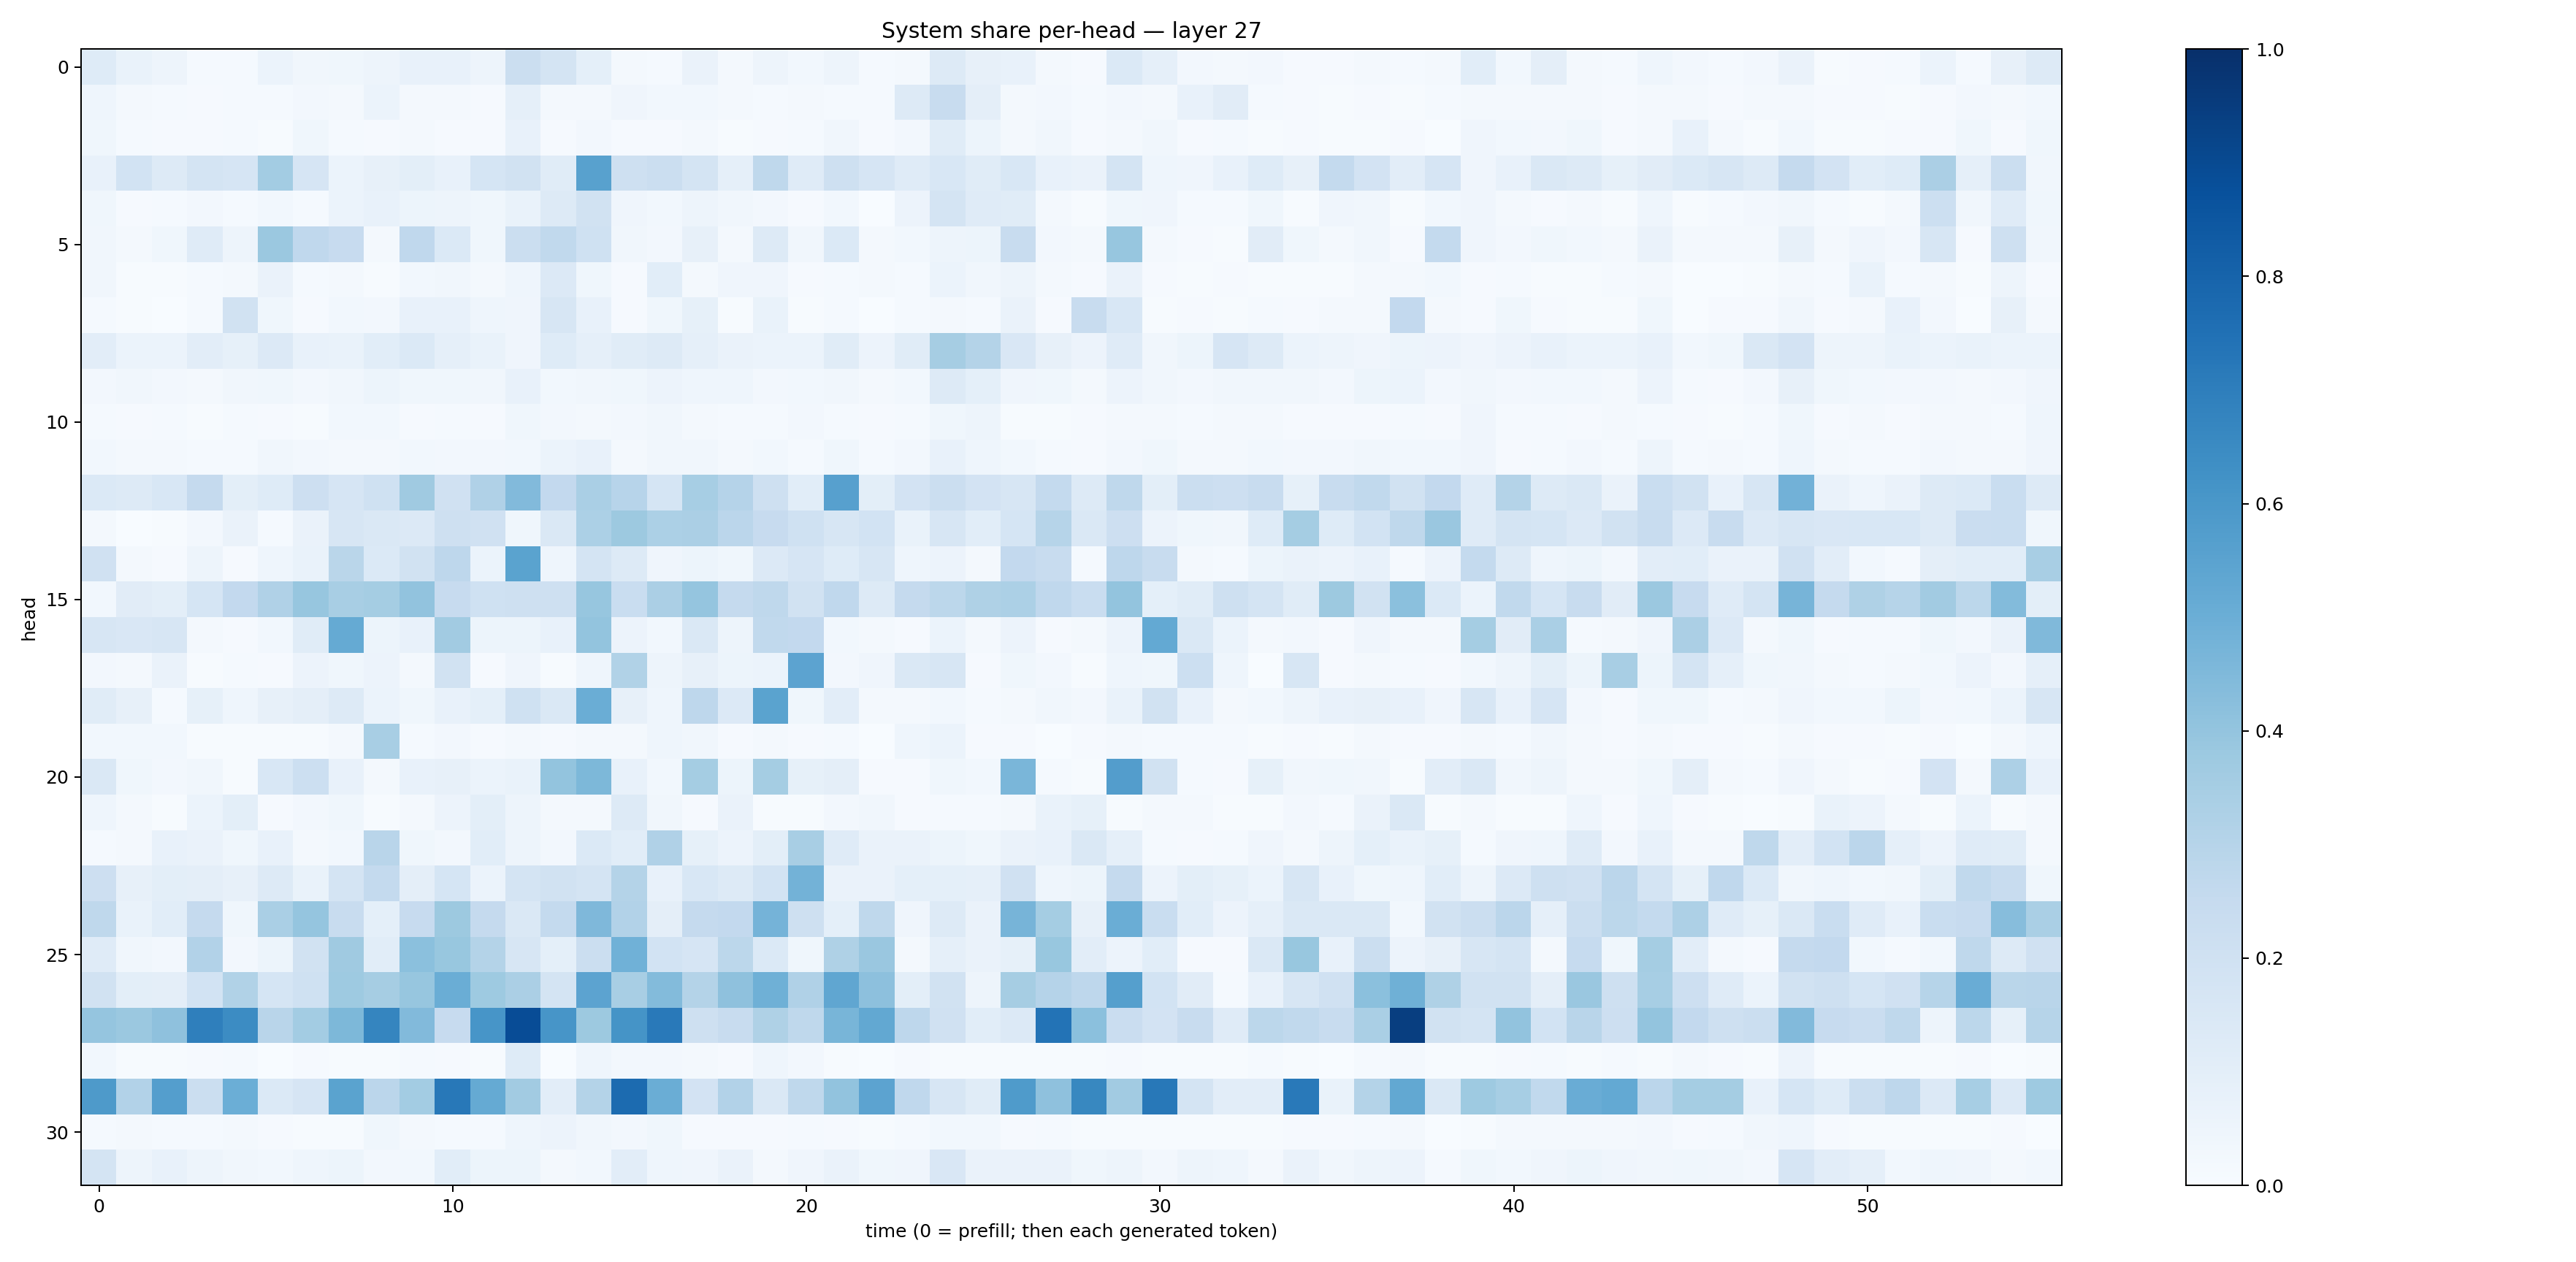

The table this chart was drawn from, first rows:
0.121974066, 0.06660829, 0.04989812, 0.013782131, 0.014325521, 0.05866626, 0.0343585, 0.035198588, 0.050693884, 0.07220197, 0.07238191, 0.048675492, 0.22228882, 0.17447089, 0.09362265, 0.020125244, 0.012838365, 0.06274323, 0.021754052, 0.05042595, 0.029871244, 0.05019032, 0.014359003, 0.016690439
0.04332, 0.01979, 0.01291, 0.008797, 0.01325, 0.01433, 0.02438, 0.02035, 0.06073, 0.01973, 0.02263, 0.01079, 0.08617, 0.0193, 0.02109, 0.04252, 0.0278, 0.02969, 0.01579, 0.01454, 0.0172, 0.01422, 0.01229, 0.132
0.03519, 0.0148, 0.009129, 0.01126, 0.01244, 0.006664, 0.03694, 0.01372, 0.01082, 0.02307, 0.008903, 0.01, 0.07672, 0.01069, 0.02553, 0.01025, 0.01068, 0.02314, 0.007305, 0.008394, 0.01258, 0.03271, 0.00874, 0.02682
0.07566, 0.1868, 0.129, 0.1796, 0.1678, 0.3584, 0.166, 0.06187, 0.08061, 0.09932, 0.07034, 0.1698, 0.1894, 0.1154, 0.5568, 0.2101, 0.2264, 0.1782, 0.08805, 0.2697, 0.1204, 0.2092, 0.1671, 0.1193
0.03704, 0.009573, 0.01436, 0.02557, 0.01446, 0.02749, 0.01408, 0.06016, 0.07385, 0.05429, 0.04768, 0.03859, 0.06967, 0.1261, 0.1895, 0.03932, 0.02819, 0.04945, 0.03365, 0.02707, 0.01029, 0.02861, 0.003446, 0.05835
0.03176, 0.02336, 0.03637, 0.1177, 0.05065, 0.3798, 0.2657, 0.244, 0.01808, 0.2691, 0.1377, 0.03631, 0.2209, 0.262, 0.203, 0.03165, 0.02549, 0.07986, 0.01579, 0.1288, 0.0331, 0.1387, 0.02306, 0.03082
0.0314, 0.005679, 0.007719, 0.01397, 0.01785, 0.06606, 0.01296, 0.01733, 0.006153, 0.03042, 0.03218, 0.01779, 0.0461, 0.1353, 0.03884, 0.009914, 0.1055, 0.02058, 0.04252, 0.04056, 0.008108, 0.01308, 0.02216, 0.01512
0.01448, 0.00449, 0.003513, 0.01347, 0.1904, 0.03834, 0.007998, 0.02853, 0.02363, 0.07566, 0.0764, 0.04599, 0.03944, 0.1599, 0.07267, 0.008147, 0.0353, 0.08587, 0.006121, 0.06728, 0.005704, 0.01274, 0.003277, 0.01408
0.1038, 0.05975, 0.06181, 0.1048, 0.08545, 0.133, 0.07446, 0.07025, 0.1061, 0.1369, 0.0872, 0.06941, 0.03946, 0.1226, 0.08605, 0.1157, 0.1312, 0.08906, 0.0646, 0.0607, 0.05909, 0.1164, 0.05785, 0.1148
0.0243, 0.03477, 0.02688, 0.02341, 0.03432, 0.03787, 0.02666, 0.03191, 0.05392, 0.03619, 0.03651, 0.03406, 0.07568, 0.02847, 0.03179, 0.03865, 0.05848, 0.04481, 0.04641, 0.02662, 0.03098, 0.03382, 0.01777, 0.03002
0.01552, 0.01121, 0.01494, 0.005768, 0.01281, 0.008555, 0.005808, 0.02891, 0.02832, 0.008303, 0.01332, 0.01118, 0.03731, 0.02507, 0.01833, 0.02461, 0.03408, 0.01771, 0.01302, 0.01511, 0.02539, 0.01292, 0.008554, 0.01529
0.03057, 0.01775, 0.01674, 0.01224, 0.01478, 0.03499, 0.02675, 0.02266, 0.02127, 0.03022, 0.02464, 0.02586, 0.02894, 0.05911, 0.07273, 0.02035, 0.0338, 0.03354, 0.01798, 0.03061, 0.01427, 0.03627, 0.01501, 0.02498
0.1379, 0.1301, 0.1526, 0.2538, 0.1008, 0.1214, 0.2123, 0.1662, 0.1999, 0.371, 0.198, 0.318, 0.4443, 0.2606, 0.3369, 0.2936, 0.1709, 0.3457, 0.3016, 0.2056, 0.1081, 0.561, 0.09785, 0.1817
0.01969, 0.00241, 0.007559, 0.02598, 0.06333, 0.0128, 0.06615, 0.1627, 0.1462, 0.134, 0.204, 0.1961, 0.03537, 0.1464, 0.33, 0.3774, 0.3301, 0.3356, 0.2829, 0.2443, 0.1994, 0.1589, 0.1847, 0.06652
0.1966, 0.01916, 0.01016, 0.04858, 0.01166, 0.04449, 0.06687, 0.2864, 0.1397, 0.1915, 0.2763, 0.05888, 0.5504, 0.04683, 0.1764, 0.1264, 0.04215, 0.05304, 0.03747, 0.1366, 0.1641, 0.1236, 0.1581, 0.0431
0.02882, 0.1118, 0.09984, 0.1682, 0.2598, 0.3165, 0.3916, 0.3434, 0.3544, 0.4044, 0.244, 0.2024, 0.2068, 0.2033, 0.3945, 0.2334, 0.3339, 0.3948, 0.2508, 0.2716, 0.1946, 0.2659, 0.1321, 0.2527
0.1595, 0.1494, 0.1596, 0.01573, 0.01157, 0.03112, 0.1157, 0.5189, 0.05464, 0.07081, 0.3612, 0.05414, 0.05368, 0.07035, 0.4005, 0.057, 0.02938, 0.1472, 0.04744, 0.2629, 0.2594, 0.02813, 0.01772, 0.01028
0.02409, 0.01607, 0.06542, 0.007049, 0.01327, 0.008999, 0.0577, 0.03856, 0.05595, 0.02325, 0.1876, 0.0104, 0.04087, 0.007088, 0.04611, 0.3146, 0.04998, 0.07957, 0.05346, 0.05949, 0.5447, 0.02499, 0.04165, 0.1425
0.1146, 0.0789, 0.01385, 0.08297, 0.0463, 0.07999, 0.09593, 0.1278, 0.06103, 0.03851, 0.07067, 0.09172, 0.201, 0.1409, 0.501, 0.07865, 0.04539, 0.2751, 0.1365, 0.5493, 0.03812, 0.1019, 0.01736, 0.0229
0.02797, 0.02847, 0.02895, 0.007144, 0.005043, 0.004059, 0.005017, 0.02076, 0.3428, 0.01443, 0.02377, 0.01072, 0.0209, 0.01107, 0.02012, 0.0164, 0.04682, 0.03377, 0.01128, 0.02192, 0.00916, 0.01468, 0.00264, 0.0448
0.1472, 0.03686, 0.02535, 0.03224, 0.005988, 0.1538, 0.218, 0.07193, 0.01934, 0.07533, 0.08181, 0.05925, 0.06856, 0.4018, 0.4558, 0.07296, 0.03019, 0.3542, 0.05171, 0.3517, 0.08312, 0.09624, 0.009823, 0.007991
0.04629, 0.02153, 0.005388, 0.06176, 0.09805, 0.008635, 0.02488, 0.03766, 0.006721, 0.02055, 0.05521, 0.09854, 0.04844, 0.02224, 0.02058, 0.1255, 0.03393, 0.009753, 0.06536, 0.006032, 0.007245, 0.02498, 0.03244, 0.01158
0.01296, 0.0177, 0.07376, 0.06295, 0.03732, 0.07616, 0.01727, 0.02828, 0.2912, 0.03885, 0.02653, 0.1059, 0.04795, 0.02604, 0.1381, 0.1078, 0.3196, 0.0828, 0.05846, 0.09937, 0.3427, 0.1198, 0.06511, 0.06595
0.2142, 0.08145, 0.09997, 0.09507, 0.07885, 0.1312, 0.06878, 0.1767, 0.255, 0.09507, 0.1682, 0.06181, 0.1747, 0.1942, 0.1723, 0.3063, 0.07416, 0.1548, 0.1324, 0.1848, 0.4768, 0.06629, 0.06399, 0.09299
0.2727, 0.0688, 0.1082, 0.2526, 0.03901, 0.3368, 0.3951, 0.2416, 0.08985, 0.2455, 0.3789, 0.2507, 0.1458, 0.2564, 0.4531, 0.3093, 0.09539, 0.2508, 0.2604, 0.4744, 0.2041, 0.09043, 0.2734, 0.04203
0.1178, 0.03139, 0.02679, 0.3114, 0.02713, 0.05115, 0.1902, 0.3676, 0.1067, 0.4183, 0.3896, 0.3073, 0.163, 0.09047, 0.2261, 0.4851, 0.1853, 0.1679, 0.2798, 0.1385, 0.03664, 0.3209, 0.3855, 0.0164
0.1918, 0.09977, 0.09547, 0.1859, 0.3144, 0.1683, 0.2031, 0.3722, 0.3481, 0.3935, 0.5034, 0.3739, 0.3347, 0.1758, 0.5468, 0.341, 0.441, 0.3084, 0.4119, 0.4912, 0.3186, 0.532, 0.4174, 0.09971
0.3963, 0.3826, 0.4131, 0.6949, 0.6471, 0.2914, 0.3555, 0.456, 0.6714, 0.4445, 0.2457, 0.6064, 0.8882, 0.6073, 0.3768, 0.6141, 0.7162, 0.2065, 0.2399, 0.3232, 0.2728, 0.4649, 0.5256, 0.2759
0.03023, 0.006918, 0.005484, 0.008643, 0.0152, 0.002318, 0.007902, 0.005521, 0.007744, 0.01455, 0.01134, 0.006658, 0.1211, 0.002677, 0.04597, 0.02491, 0.02381, 0.01968, 0.008588, 0.04416, 0.02653, 0.006441, 0.002538, 0.008434
0.5861, 0.3091, 0.5681, 0.2245, 0.4986, 0.1393, 0.1662, 0.5492, 0.284, 0.3585, 0.7218, 0.516, 0.3598, 0.1046, 0.3083, 0.7707, 0.5027, 0.1803, 0.3087, 0.1444, 0.2696, 0.4033, 0.5465, 0.2665
0.01392, 0.0197, 0.01291, 0.013, 0.01985, 0.01036, 0.00513, 0.006995, 0.03553, 0.01802, 0.01311, 0.01511, 0.04524, 0.05663, 0.03306, 0.02485, 0.03674, 0.01124, 0.01127, 0.009151, 0.01492, 0.0113, 0.00559, 0.01198
0.172, 0.0471, 0.07395, 0.04756, 0.03239, 0.02855, 0.04398, 0.0523, 0.02537, 0.03052, 0.107, 0.05189, 0.05156, 0.02058, 0.03113, 0.1046, 0.04394, 0.0425, 0.0654, 0.02119, 0.04279, 0.06421, 0.03685, 0.03912
